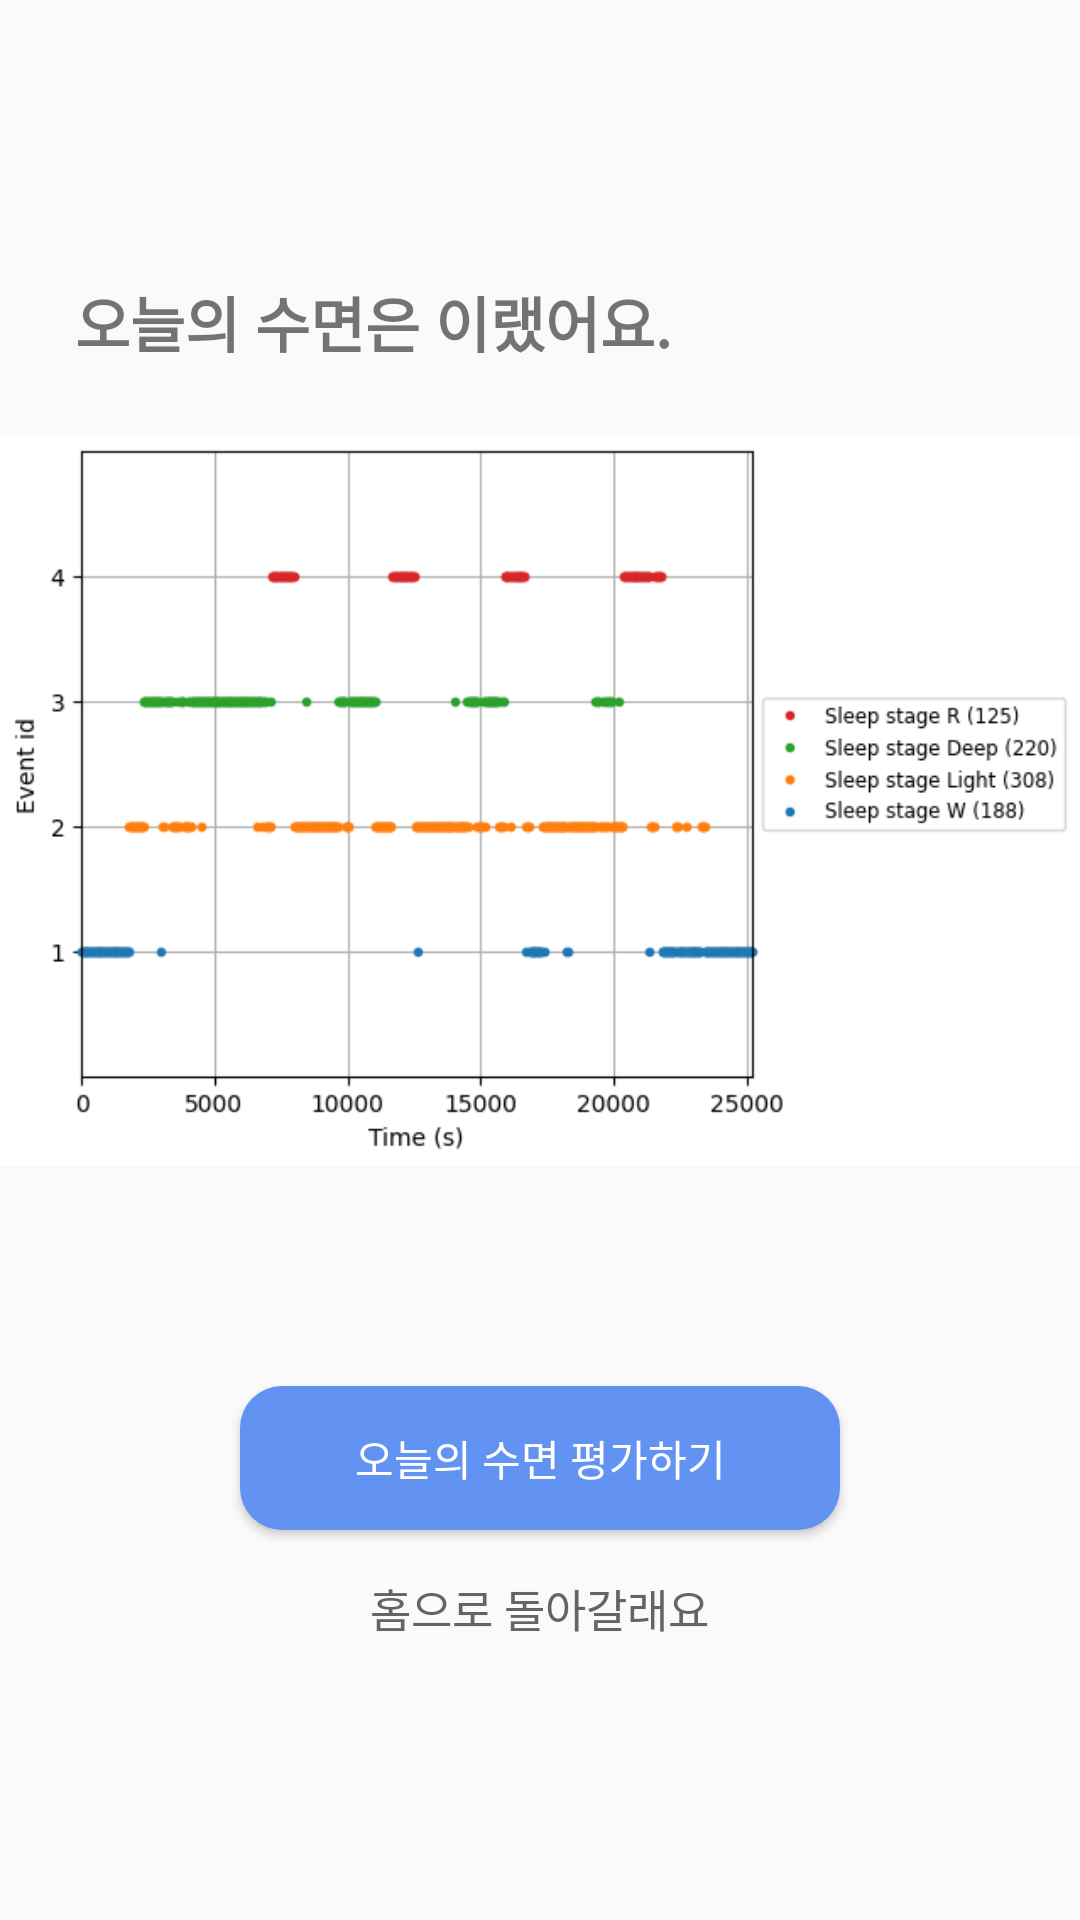

Android layout source for this screen:
<!-- AndroidManifest.xml: application theme Theme.AlarmForSleep -->
<!-- res/layout/activity_sleep_pattern.xml -->
<?xml version="1.0" encoding="utf-8"?>
<LinearLayout android:orientation="vertical"
    xmlns:android="http://schemas.android.com/apk/res/android"
    xmlns:app="http://schemas.android.com/apk/res-auto"
    xmlns:tools="http://schemas.android.com/tools"
    android:layout_width="match_parent"
    android:layout_height="match_parent"
    tools:context=".MainActivity"
    android:gravity="center">

    <TextView
        android:id="@+id/sleeping"
        android:layout_width="wrap_content"
        android:layout_height="wrap_content"
        android:text="오늘의 수면은 이랬어요."
        android:textSize="20dp"
        android:layout_gravity="left"
        android:layout_marginBottom="20dp"
        android:layout_marginLeft="25dp"
        android:textStyle="bold"/>

    <ImageView
        android:layout_width="wrap_content"
        android:layout_height="250dp"
        android:src="@drawable/sleep_pattern"/>

    <Button
        android:id="@+id/sleep_evaluation"
        android:layout_width="wrap_content"
        android:layout_height="wrap_content"
        android:layout_gravity="center"
        android:background="@drawable/main_button_style"
        android:text="오늘의 수면 평가하기"
        android:textColor="@color/white"
        android:layout_marginTop="70dp"/>

    <Button
        android:id="@+id/back_home"
        android:layout_width="wrap_content"
        android:layout_height="wrap_content"
        android:layout_gravity="center"
        android:text="홈으로 돌아갈래요"
        android:textSize="15dp"
        android:textColor="#646464"
        android:minHeight="0dp"
        android:background="@drawable/expt_button_style"
        android:layout_marginTop="15dp"/>

</LinearLayout>
<!-- resources referenced by this layout -->
<resources>
  <!-- drawable expt_button_style (drawable) -->
  <?xml version="1.0" encoding="utf-8"?>
  <selector xmlns:android="http://schemas.android.com/apk/res/android">
      <item android:state_pressed="true"
          android:drawable="@drawable/expt_button2"/>
  
      <item android:drawable="@drawable/expt_button1"/>
  </selector>
  <!-- drawable main_button_style (drawable) -->
  <?xml version="1.0" encoding="utf-8"?>
  <selector xmlns:android="http://schemas.android.com/apk/res/android">
      <item android:state_pressed="true"
          android:drawable="@drawable/main_button2"/>
  
      <item android:drawable="@drawable/main_button1"/>
  </selector>
  <!-- drawable sleep_pattern: png bitmap (drawable-v24, 22483 bytes) -->
  <style name="Theme.AlarmForSleep" parent="Theme.AppCompat.Light">
          
          <item name="colorPrimary">#ffffff</item>
          <item name="colorPrimaryVariant">#ffffff</item>
          <item name="colorOnPrimary">@color/white</item>
          
          <item name="colorSecondary">@color/teal_200</item>
          <item name="colorSecondaryVariant">@color/teal_700</item>
          <item name="colorOnSecondary">@color/black</item>
          
          <item name="windowNoTitle">true</item>
          <item name="android:statusBarColor" tools:targetApi="l">?attr/colorPrimaryVariant</item>
          
      </style>
  <!-- drawable expt_button2 (drawable) -->
  <?xml version="1.0" encoding="utf-8"?>
  <layer-list xmlns:android="http://schemas.android.com/apk/res/android">
      <item
          android:top="-2dp"
          android:right="-2dp"
          android:left="-2dp">
          <shape android:shape="rectangle">
              //배경색
              <solid android:color="#bebebe"/>
              //테두리색
              <stroke
                  android:width="1dp"
                  android:color="#646464"/>
              <padding
                  android:bottom="0dp"/>
          </shape>
      </item>
  </layer-list>
  <!-- drawable main_button2 (drawable) -->
  <?xml version="1.0" encoding="utf-8"?>
  <shape xmlns:android="http://schemas.android.com/apk/res/android">
      <corners
          android:radius="14dp"
          />
      <solid
          android:color="#4A6EB5"
          />
      <padding
          android:left="0dp"
          android:top="0dp"
          android:right="0dp"
          android:bottom="0dp"
          />
      <size
          android:width="200dp"
          android:height="40dp"
          />
      <stroke
          android:width="0dp"
          android:color="#878787"
          />
  </shape>
  <!-- drawable main_button1 (drawable) -->
  <?xml version="1.0" encoding="utf-8"?>
  <shape xmlns:android="http://schemas.android.com/apk/res/android">
      <corners
          android:radius="14dp"
          />
      <solid
          android:color="#6393F2"
          />
      <padding
          android:left="0dp"
          android:top="0dp"
          android:right="0dp"
          android:bottom="0dp"
          />
      <size
          android:width="200dp"
          android:height="40dp"
          />
      <stroke
          android:width="0dp"
          android:color="#878787"
          />
  </shape>
  <!-- not gathered from this repository: default colours our renderer supplied (Android Studio template values) -->
  <color name="teal_200">#FF03DAC5</color>
  <color name="teal_700">#FF018786</color>
  <color name="black">#FF000000</color>
  <color name="white">#FFFFFFFF</color>
</resources>
